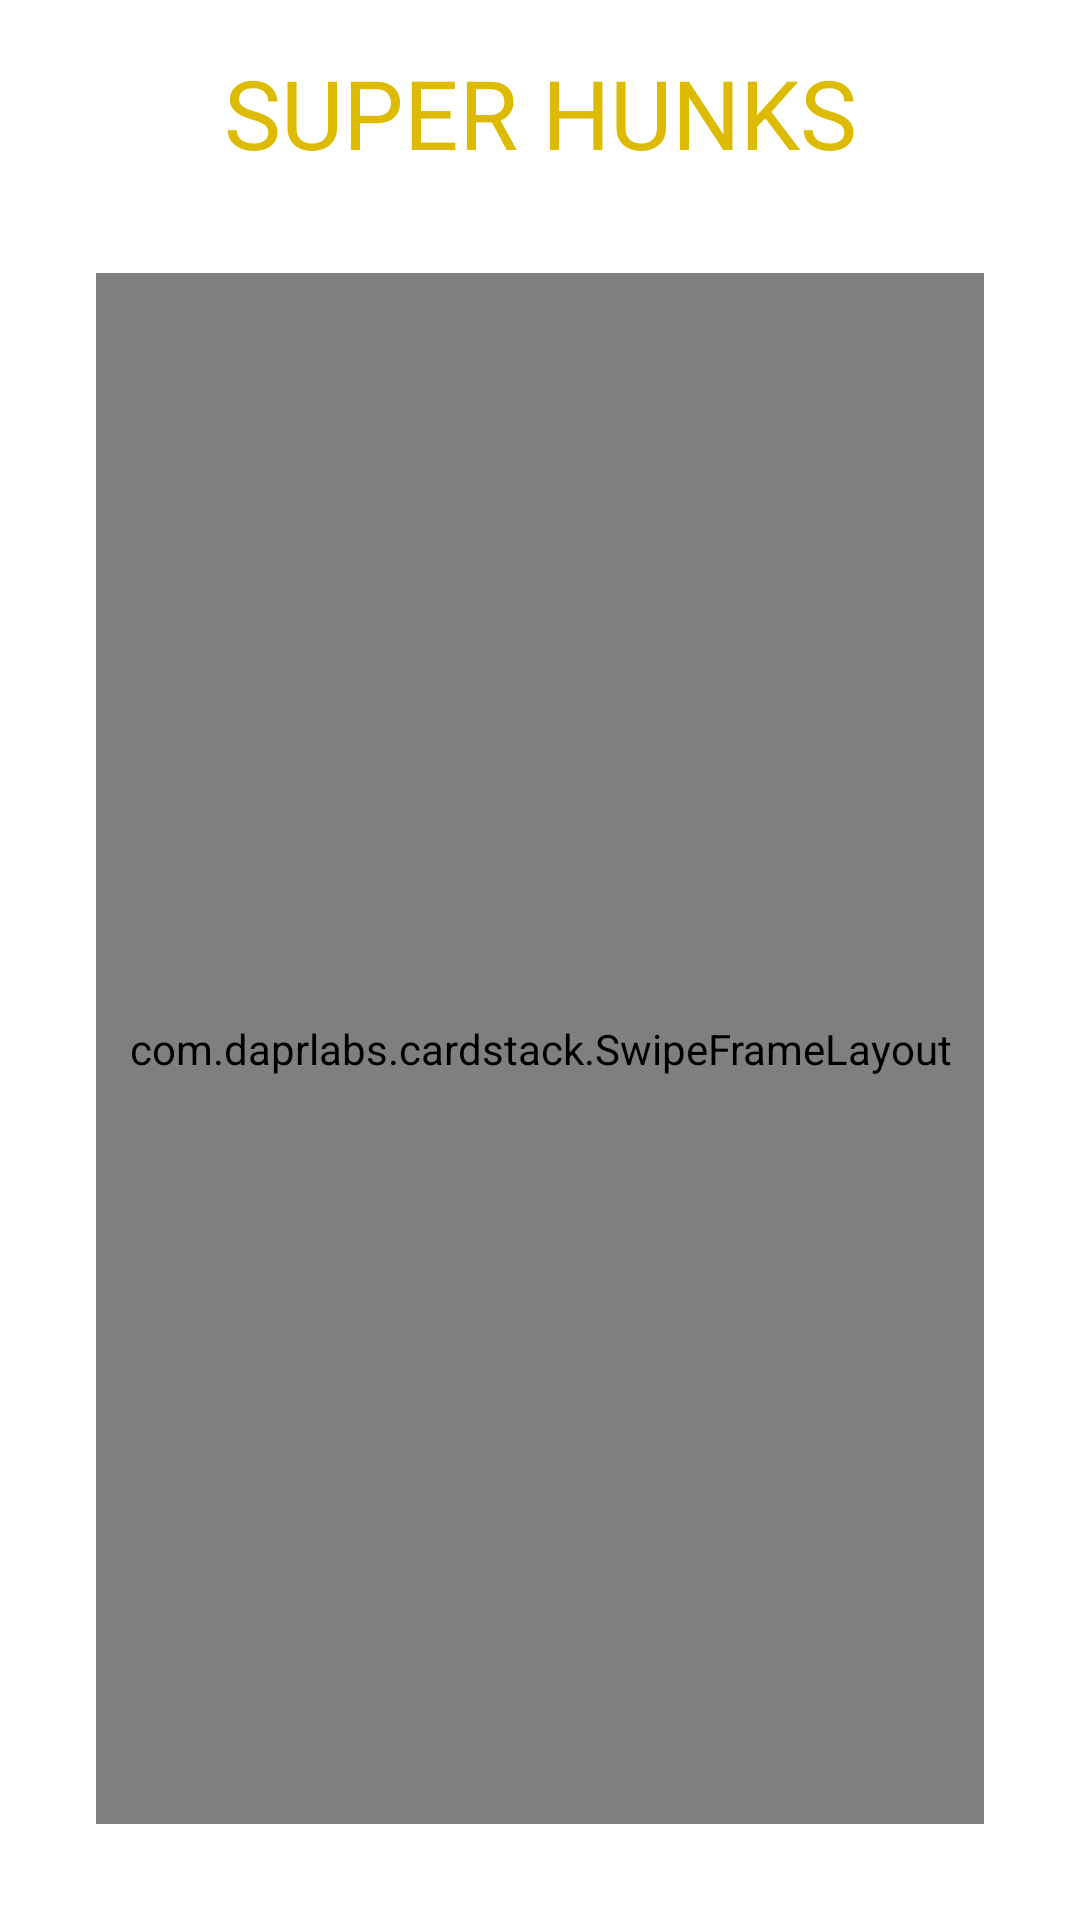

Write the Android layout XML for this screen, with the resource values it uses.
<!-- AndroidManifest.xml: application theme Theme.SWCCGSuperHunks -->
<!-- res/layout/fragment_hunk.xml -->
<?xml version="1.0" encoding="utf-8"?>
<androidx.constraintlayout.widget.ConstraintLayout xmlns:android="http://schemas.android.com/apk/res/android"
    xmlns:app="http://schemas.android.com/apk/res-auto"
    xmlns:tools="http://schemas.android.com/tools"
    android:layout_width="match_parent"
    android:layout_height="match_parent"
    tools:context=".HunkFragment">

    <TextView
        android:id="@+id/textview_title"
        android:layout_width="wrap_content"
        android:layout_height="wrap_content"
        android:layout_marginTop="16dp"
        android:text="SUPER HUNKS"
        android:textColor="@color/color_primary"
        android:textSize="32dp"
        app:layout_constraintEnd_toEndOf="parent"
        app:layout_constraintStart_toStartOf="parent"
        app:layout_constraintTop_toTopOf="parent" />

    
    <com.daprlabs.cardstack.SwipeFrameLayout xmlns:swipedeck="http://schemas.android.com/apk/res-auto"
        android:id="@+id/swipe_stack"
        android:layout_width="0dp"
        android:layout_height="0dp"
        android:orientation="vertical"
        android:layout_margin="32dp"
        app:layout_constraintBottom_toBottomOf="parent"
        app:layout_constraintEnd_toEndOf="parent"
        app:layout_constraintStart_toStartOf="parent"
        app:layout_constraintTop_toBottomOf="@id/textview_title">

        
        
        <com.daprlabs.cardstack.SwipeDeck
            android:id="@+id/swipe_deck"
            android:layout_width="match_parent"
            android:layout_height="360dp"
            android:padding="16dp"
            android:layout_gravity="center"
            android:background="@color/almost_black"
            swipedeck:card_spacing="10dp"
            swipedeck:max_visible="3"
            swipedeck:render_above="true"
            swipedeck:rotation_degrees="15" />

    </com.daprlabs.cardstack.SwipeFrameLayout>

</androidx.constraintlayout.widget.ConstraintLayout>
<!-- resources referenced by this layout -->
<resources>
  <color name="almost_black">#ff111111</color>
  <color name="color_primary">#ffddbb00</color>
  <style name="Theme.SWCCGSuperHunks" parent="Theme.MaterialComponents.DayNight.DarkActionBar">
          
          <item name="colorPrimary">@color/color_primary</item>
          <item name="colorPrimaryVariant">@color/color_primary_variant</item>
          <item name="colorOnPrimary">@color/almost_black_variant</item>
          
          <item name="colorSecondary">@color/teal_200</item>
          <item name="colorSecondaryVariant">@color/teal_700</item>
          <item name="colorOnSecondary">@color/black</item>
          
          <item name="android:statusBarColor" tools:targetApi="l">?attr/colorPrimaryVariant</item>
          
      </style>
  <color name="almost_black_variant">#ff050505</color>
  <color name="teal_200">#FF03DAC5</color>
  <color name="teal_700">#FF018786</color>
  <color name="black">#FF000000</color>
</resources>
